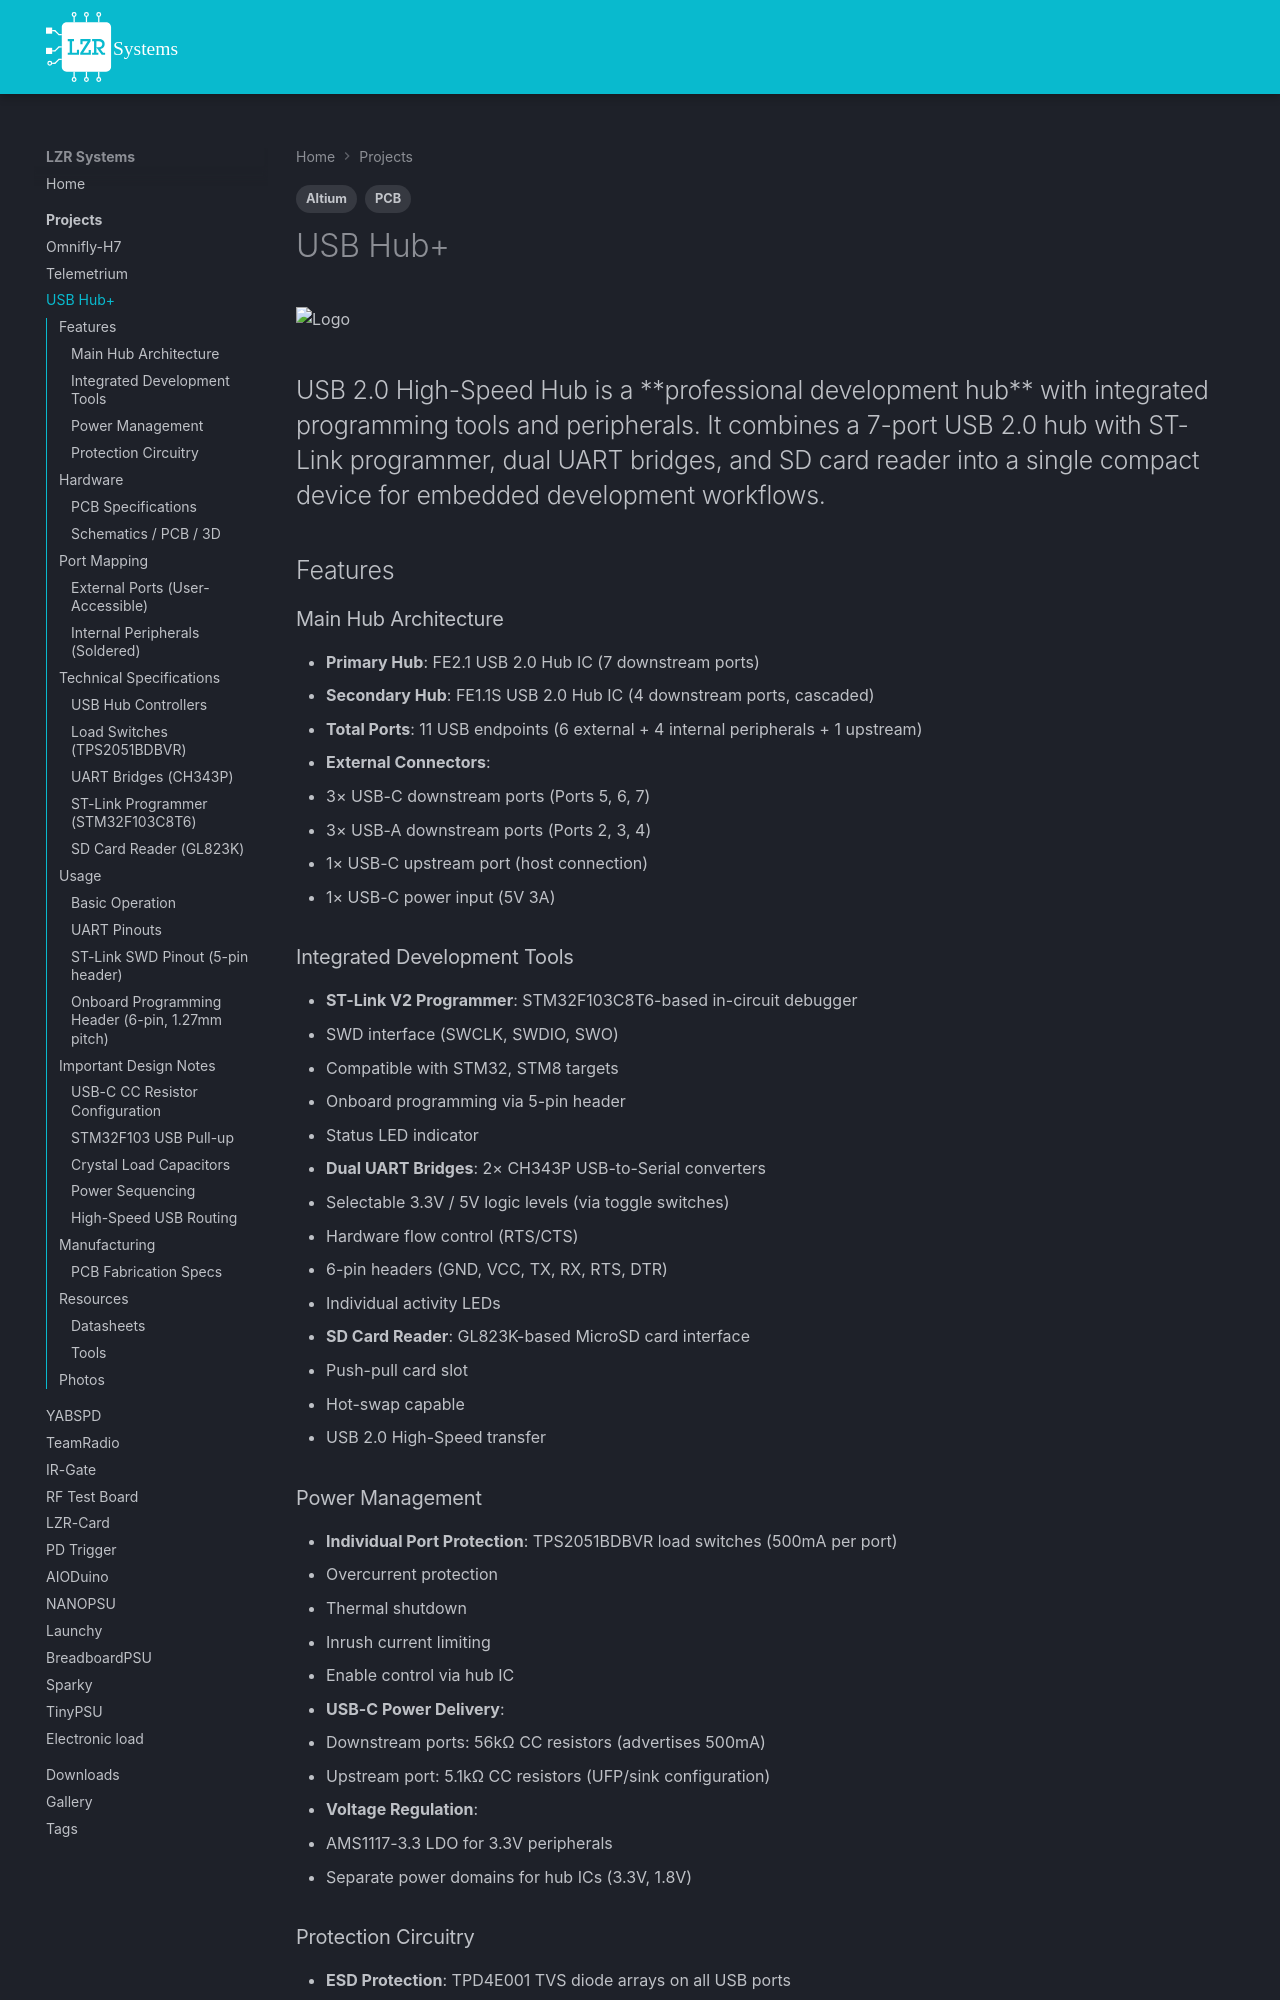

repository: sanko0112/lzrsystems · page: Projects/USB-HUB-PLUS/index.html · generator: mkdocs

---
tags:
  - PCB
  - Altium
---

![Logo](../assets/Gallery/USB-HUB-PLUS/logo.png)

<h2>USB 2.0 High-Speed Hub is a **professional development hub** with integrated programming tools and peripherals. It combines a 7-port USB 2.0 hub with ST-Link programmer, dual UART bridges, and SD card reader into a single compact device for embedded development workflows.</h2>

## Features

### Main Hub Architecture
- **Primary Hub**: FE2.1 USB 2.0 Hub IC (7 downstream ports)
- **Secondary Hub**: FE1.1S USB 2.0 Hub IC (4 downstream ports, cascaded)
- **Total Ports**: 11 USB endpoints (6 external + 4 internal peripherals + 1 upstream)
- **External Connectors**:
  - 3× USB-C downstream ports (Ports 5, 6, 7)
  - 3× USB-A downstream ports (Ports 2, 3, 4)
  - 1× USB-C upstream port (host connection)
  - 1× USB-C power input (5V 3A)

### Integrated Development Tools
- **ST-Link V2 Programmer**: STM32F103C8T6-based in-circuit debugger
  - SWD interface (SWCLK, SWDIO, SWO)
  - Compatible with STM32, STM8 targets
  - Onboard programming via 5-pin header
  - Status LED indicator
- **Dual UART Bridges**: 2× CH343P USB-to-Serial converters
  - Selectable 3.3V / 5V logic levels (via toggle switches)
  - Hardware flow control (RTS/CTS)
  - 6-pin headers (GND, VCC, TX, RX, RTS, DTR)
  - Individual activity LEDs
- **SD Card Reader**: GL823K-based MicroSD card interface
  - Push-pull card slot
  - Hot-swap capable
  - USB 2.0 High-Speed transfer

### Power Management
- **Individual Port Protection**: TPS2051BDBVR load switches (500mA per port)
  - Overcurrent protection
  - Thermal shutdown
  - Inrush current limiting
  - Enable control via hub IC
- **USB-C Power Delivery**:
  - Downstream ports: 56kΩ CC resistors (advertises 500mA)
  - Upstream port: 5.1kΩ CC resistors (UFP/sink configuration)
- **Voltage Regulation**:
  - AMS1117-3.3 LDO for 3.3V peripherals
  - Separate power domains for hub ICs (3.3V, 1.8V)
